Run: headless pygame with SDL's dummy video driver; simulated clock (each Clock.tick advances the game by its frame time, no real sleeping); random seed 0; keys injected as events and as key.get_pressed() state; no mouse input; restart key R tapped at the start of phases 3 and 4.
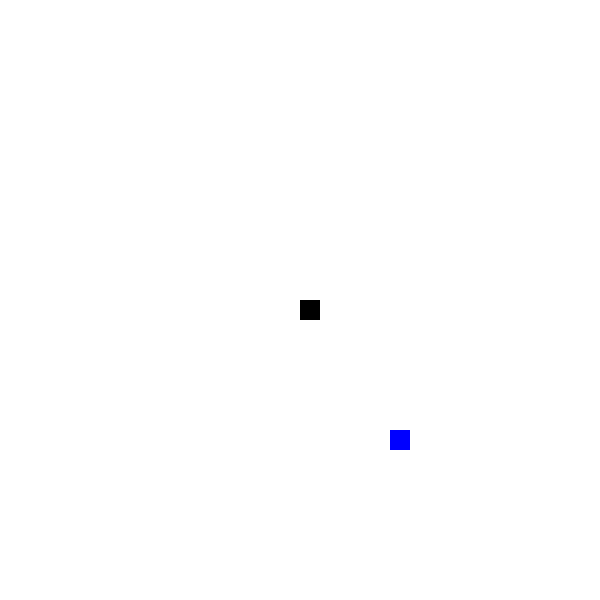
Frame 1 of 4 · flips 1–60 · no input
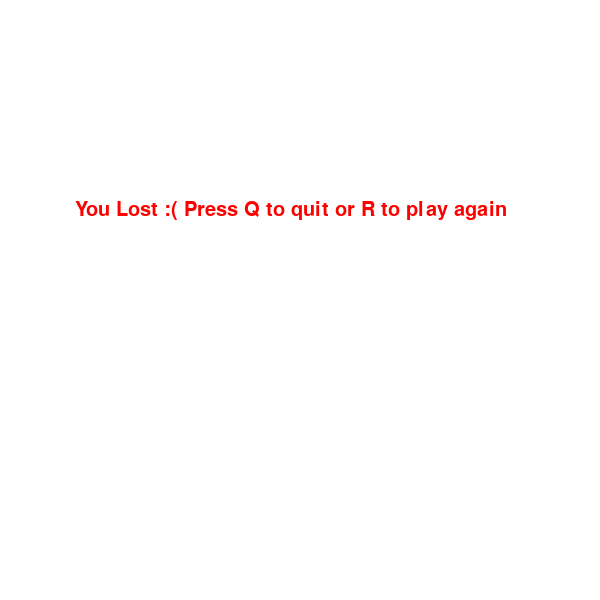
Frame 2 of 4 · flips 61–180 · tapped SPACE, RETURN · held RIGHT (→), D
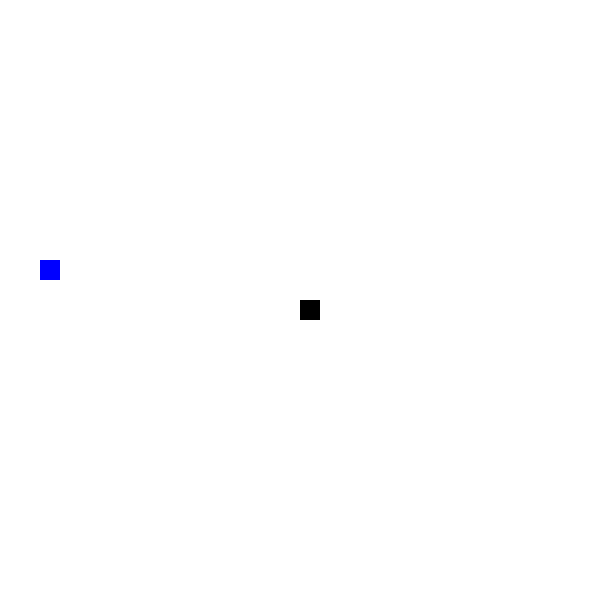
Frame 3 of 4 · flips 181–300 · tapped R · held DOWN (↓), S
Frame 4 of 4 · flips 301–420 · tapped R · held LEFT (←), A, UP (↑), W · screen same as frame 2, image omitted

The pygame program that drew these frames:

import pygame
import time
import random

pygame.init()

white = (255,255,255)
black = (0,0,0)
red = (255,0,0)
blue = (0,0,255)
yellow = (255,255,0)
green = (0,128,0)

dis_width = 600
dis_height = 600

dis = pygame.display.set_mode((dis_width, dis_height))
pygame.display.set_caption('Snakey Snake!')

clock = pygame.time.Clock()

snake_speed = 10
snake_block = 20

font_style = pygame.font.SysFont(None, 30)

def message(msg,color):
    msg = font_style.render(msg,True,color)
    dis.blit(msg, [dis_width/8, dis_height/3])

def game_loop():
    game_over = False
    game_close = False

    x1 = dis_width/2
    y1 = dis_height/2
    
    x1_change = 0
    y1_change = 0
    
    foodx = round(random.randrange(0, dis_width - snake_block) / 10.0) * 10.0
    foody = round(random.randrange(0, dis_width - snake_block) / 10.0) * 10.0

    while not game_over:
        
        while game_close == True:
            dis.fill(white)
            message("You Lost :( Press Q to quit or R to play again",red)
            pygame.display.update()

            for event in pygame.event.get():
                if event.type == pygame.KEYDOWN:
                    if event.key == pygame.K_q:
                        game_over = True
                        game_close = False
                    if event.key == pygame.K_r:
                        game_loop()
                        
        for event in pygame.event.get():
            if event.type == pygame.QUIT:
                game_over = True
            if event.type == pygame.KEYDOWN:
                if event.key == pygame.K_LEFT:
                    x1_change = -snake_block
                    y1_change = 0
                elif event.key == pygame.K_RIGHT:
                    x1_change = snake_block
                    y1_change = 0
                elif event.key == pygame.K_UP:
                    y1_change = -snake_block
                    x1_change = 0
                elif event.key == pygame.K_DOWN:
                    y1_change = snake_block
                    x1_change = 0

        if x1 >= dis_width or x1 < 0 or y1 >= dis_height or y1 < 0:
            game_close = True

        x1 += x1_change
        y1 += y1_change
        dis.fill(white)
        pygame.draw.rect(dis, blue,[foodx, foody, snake_block, snake_block])
        pygame.draw.rect(dis, black, [x1,y1,snake_block,snake_block])
        pygame.display.update()

        clock.tick(snake_speed)

    pygame.quit()
    quit()

game_loop()
